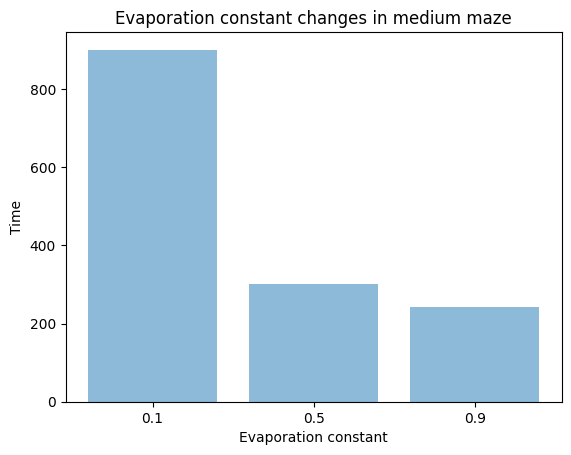

Source code (Python):
import matplotlib.pyplot as plt; plt.rcdefaults()
import numpy as np
import matplotlib.pyplot as plt

objects = ('0.1','0.5',"0.9")
y_pos = np.arange(len(objects))
performance = [900.98,301.545,243.27]

plt.bar(y_pos, performance, align='center', alpha=0.5)
plt.xticks(y_pos, objects)
plt.ylabel('Time')
plt.xlabel('Evaporation constant')
plt.title('Evaporation constant changes in medium maze')

plt.show()
